Run: headless pygame with SDL's dummy video driver; simulated clock (each Clock.tick advances the game by its frame time, no real sleeping); random seed 0; keys injected as events and as key.get_pressed() state; no mouse input.
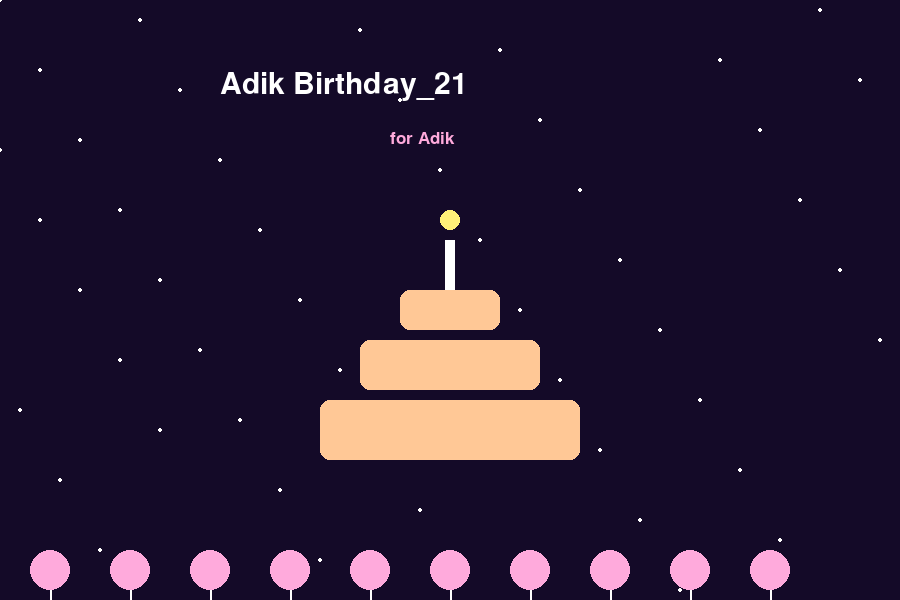
Frame 1 of 4 · flips 1–60 · no input
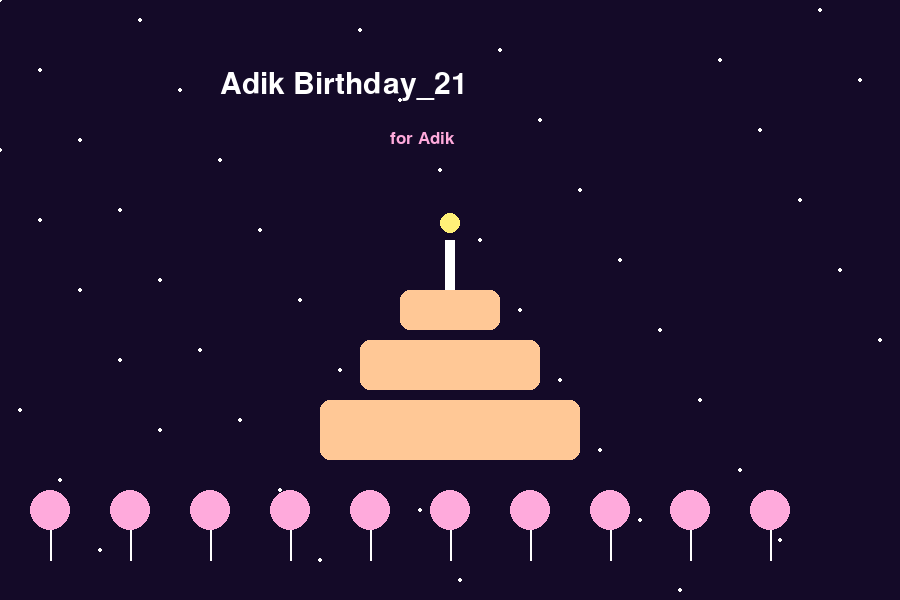
Frame 2 of 4 · flips 61–180 · tapped SPACE, RETURN · held RIGHT (→), D
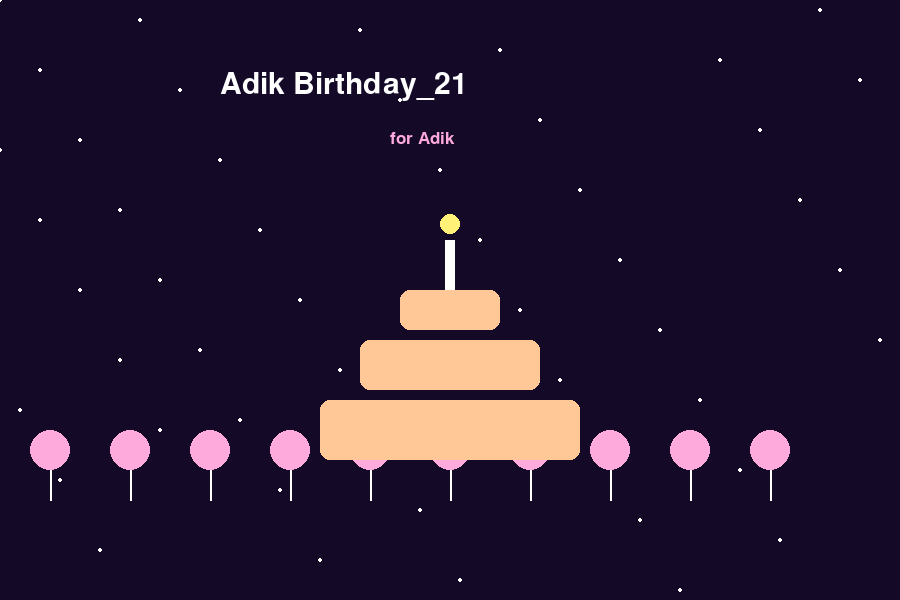
Frame 3 of 4 · flips 181–300 · held DOWN (↓), S
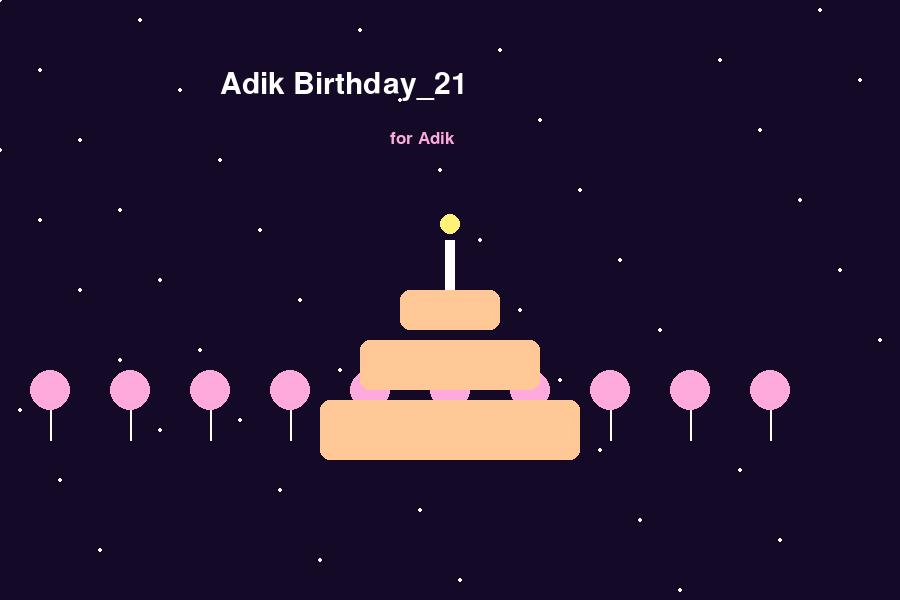
Frame 4 of 4 · flips 301–420 · held LEFT (←), A, UP (↑), W

The pygame program that drew these frames:

import pygame
import sys
import math

pygame.init()

WIDTH = 900
HEIGHT = 600

screen = pygame.display.set_mode((WIDTH, HEIGHT))
pygame.display.set_caption("Adik Jeno Birthday")

clock = pygame.time.Clock()

BACKGROUND = (20, 10, 40)
WHITE = (255, 255, 255)
PINK = (255, 170, 220)
CAKE = (255, 200, 150)
YELLOW = (255, 240, 120)

title_font = pygame.font.SysFont("arial", 45)
small_font = pygame.font.SysFont("arial", 25)

balloons = []

for i in range(10):
    balloons.append([80 * i + 50, HEIGHT])

running = True

while running:

    screen.fill(BACKGROUND)

    for event in pygame.event.get():
        if event.type == pygame.QUIT:
            running = False

    for i in range(50):
        pygame.draw.circle(
            screen,
            WHITE,
            ((i * 40) % WIDTH, (i * 70) % HEIGHT),
            2
        )

    text = title_font.render("Adik Birthday_21", True, WHITE)
    screen.blit(text, (220, 70))

    text2 = small_font.render("for Adik", True, PINK)
    screen.blit(text2, (390, 130))

    for balloon in balloons:

        pygame.draw.circle(
            screen,
            PINK,
            (balloon[0], int(balloon[1])),
            20
        )

        pygame.draw.line(
            screen,
            WHITE,
            (balloon[0], balloon[1] + 20),
            (balloon[0], balloon[1] + 50),
            2
        )

        balloon[1] -= 0.5

        if balloon[1] < -50:
            balloon[1] = HEIGHT + 50

    pygame.draw.rect(screen, CAKE, (320, 400, 260, 60), border_radius=10)

    pygame.draw.rect(screen, CAKE, (360, 340, 180, 50), border_radius=10)

    pygame.draw.rect(screen, CAKE, (400, 290, 100, 40), border_radius=10)

    pygame.draw.rect(screen, WHITE, (445, 240, 10, 50))

    flame = 220 + math.sin(pygame.time.get_ticks() * 0.02) * 5

    pygame.draw.circle(
        screen,
        YELLOW,
        (450, int(flame)),
        10
    )

    pygame.display.update()
    clock.tick(60)

pygame.quit()
sys.exit()
